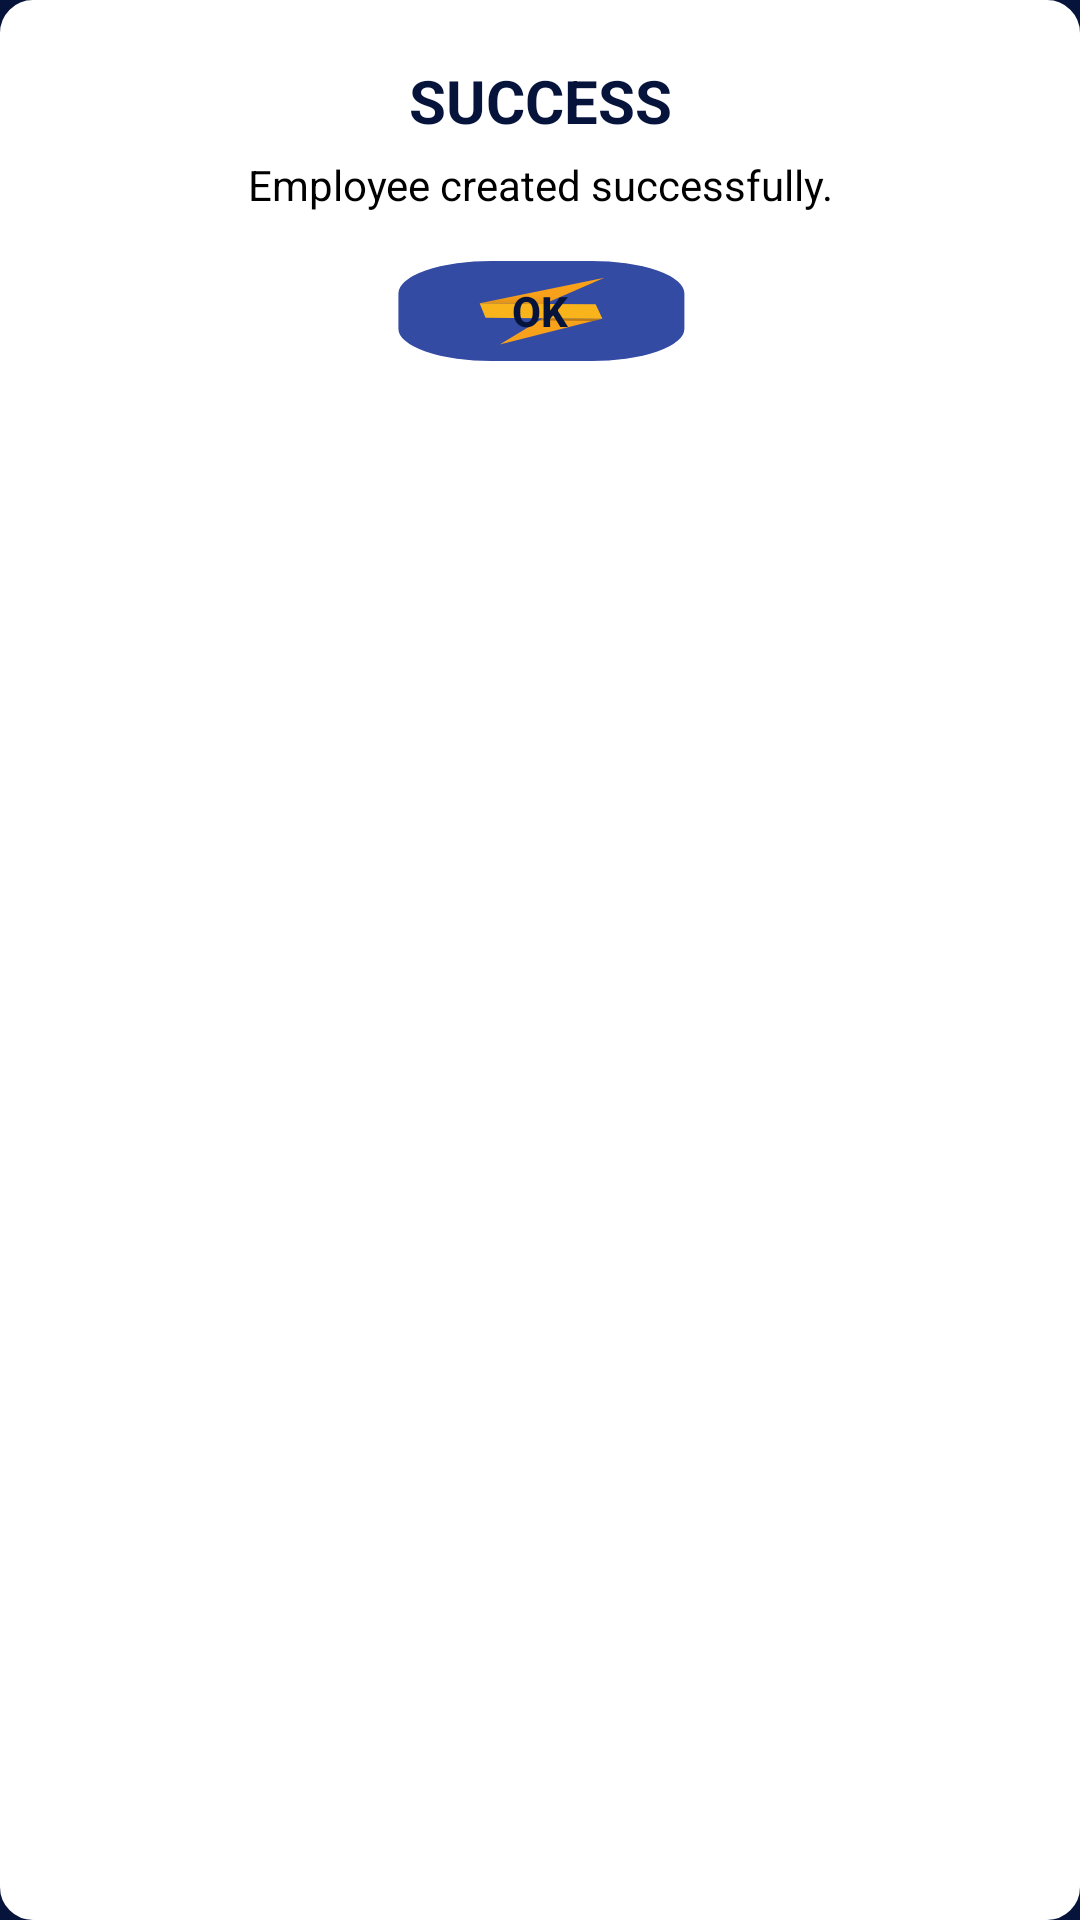

The Android layout XML behind this screen, and the referenced resources:
<!-- AndroidManifest.xml: application theme Theme.ICIL -->
<!-- res/layout/dialog_success.xml -->
<?xml version="1.0" encoding="utf-8"?>
<LinearLayout xmlns:android="http://schemas.android.com/apk/res/android"
    android:layout_width="match_parent"
    android:layout_height="wrap_content"
    android:background="@drawable/logout_border_points"
    android:orientation="vertical">

    <TextView
        android:id="@+id/tv_dialogTitle"
        android:layout_width="match_parent"
        android:layout_height="wrap_content"
        android:layout_marginTop="20dp"
        android:gravity="center"
        android:text="SUCCESS"
        android:textColor="@color/app_blue_color"
        android:textSize="20sp"
        android:textStyle="bold" />

    <TextView
        android:id="@+id/tv_dialogDesc"
        android:layout_width="match_parent"
        android:layout_height="wrap_content"
        android:layout_marginTop="5dp"
        android:gravity="center"
        android:textColor="@color/black"
        android:text="Employee created successfully." />

    <LinearLayout
        android:layout_width="match_parent"
        android:layout_height="wrap_content"
        android:layout_marginTop="15dp"
        android:gravity="center"
        android:orientation="horizontal"
        android:paddingLeft="10dp"
        android:paddingRight="10dp">

        <Button
            android:id="@+id/tvOk"
            android:layout_width="100dp"
            android:layout_height="35dp"
            android:layout_marginLeft="10dp"
            android:layout_marginRight="10dp"
            android:background="@drawable/ic_logo1"
            android:text="OK"
            android:textColor="@color/app_blue_color"
            android:focusable="true"
            android:nextFocusDown="@+id/tvYes"
            android:nextFocusUp="@+id/tvYes"
            android:textStyle="bold" />

    </LinearLayout>


</LinearLayout>
<!-- resources referenced by this layout -->
<resources>
  <color name="app_blue_color">#06143B</color>
  <color name="black">#FF000000</color>
  <!-- drawable ic_logo1 (drawable) -->
  <vector xmlns:android="http://schemas.android.com/apk/res/android"
      xmlns:aapt="http://schemas.android.com/aapt"
      android:width="70dp"
      android:height="70dp"
      android:viewportWidth="107"
      android:viewportHeight="107">
    <path
        android:pathData="M36,4L72,4A32,32 0,0 1,104 36L104,72A32,32 0,0 1,72 104L36,104A32,32 0,0 1,4 72L4,36A32,32 0,0 1,36 4z"
        android:strokeWidth="2"
        android:fillColor="#FF344BA4"
        android:strokeColor="#FF344BA4"/>
    <path
        android:pathData="M36,2L72,2A34,34 0,0 1,106 36L106,72A34,34 0,0 1,72 106L36,106A34,34 0,0 1,2 72L2,36A34,34 0,0 1,36 2z"
        android:strokeWidth="1"
        android:fillColor="#00000000"
        android:strokeColor="#FFFFFFFF"/>
    <path
        android:pathData="M75.742,61.885l-3.416,2.442L39.135,88.053 52.973,64.324l1.711,-2.933Z"
        android:fillColor="#f9a11b"/>
    <path
        android:pathData="M76.462,20 L32,46.22l22.981,0.577Z"
        android:fillColor="#f9a11b"/>
    <path
        android:pathData="M76.462,20 L32,46.22l22.981,0.577Z"
        android:strokeAlpha="0.203"
        android:fillAlpha="0.203">
      <aapt:attr name="android:fillColor">
        <gradient 
            android:startY="38.463135"
            android:startX="53.519608"
            android:endY="60.57066"
            android:endX="50.496193"
            android:type="linear">
          <item android:offset="0" android:color="#00000000"/>
          <item android:offset="1" android:color="#FF000000"/>
        </gradient>
      </aapt:attr>
    </path>
    <path
        android:fillColor="#FF000000"
        android:pathData="M54.683,61.394l-1.4,2.394 19.039,0.539 3.415,-2.442Z"
        android:strokeAlpha="0.25"
        android:fillAlpha="0.25"/>
    <path
        android:pathData="M75.741,61.885l-21.058,-0.491 -1.915,-0.047 -18.7,-0.436 -1.633,-11.609 -0.433,-3.082 22.981,0.576 18.368,0.461 2.078,12.71Z"
        android:fillColor="#f9b41b"/>
  </vector>
  <!-- drawable logout_border_points (drawable) -->
  <?xml version="1.0" encoding="utf-8"?>
  <shape xmlns:android="http://schemas.android.com/apk/res/android">
  
      <stroke android:color="@color/white"
          android:width="2dp"/>
      <size android:height="140dp"
          android:width="200dp"/>
  <solid android:color="@color/white"></solid>
      <corners android:radius="10dp"/>
  
  
  </shape>
  <style name="Theme.ICIL" parent="Theme.MaterialComponents.DayNight.DarkActionBar">
          
          <item name="colorPrimary">@color/app_yellow_color</item>
          <item name="colorPrimaryVariant">@color/purple_700</item>
          <item name="colorOnPrimary">@color/white</item>
          
          <item name="colorSecondary">@color/teal_200</item>
          <item name="colorSecondaryVariant">@color/teal_700</item>
          <item name="colorOnSecondary">@color/black</item>
          
          <item name="android:statusBarColor">?attr/colorPrimaryVariant</item>
          
          <item name="android:windowBackground">@color/app_blue_color</item>
      </style>
  <color name="white">#FFFFFFFF</color>
  <color name="app_yellow_color">#FDB900</color>
  <color name="purple_700">#FF3700B3</color>
  <color name="teal_200">#FF03DAC5</color>
  <color name="teal_700">#FF018786</color>
</resources>
